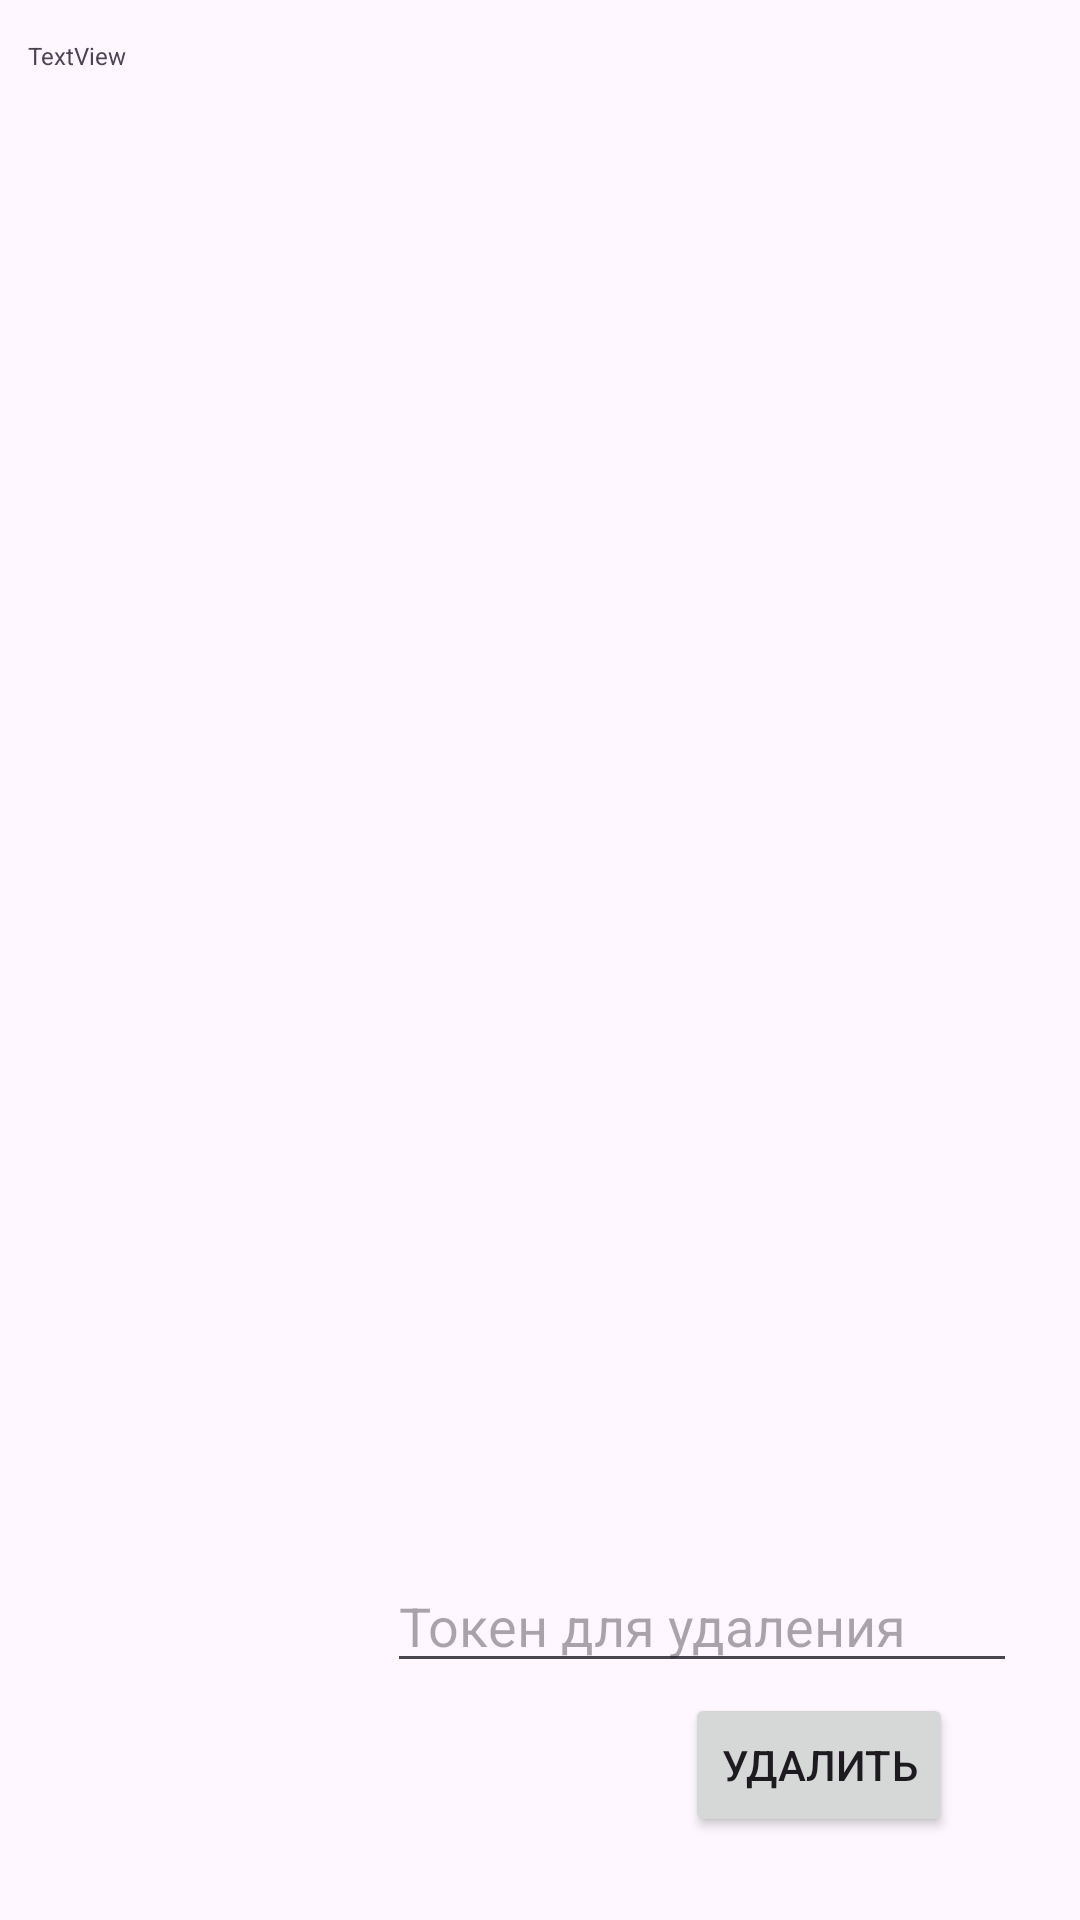

The Android layout XML behind this screen, and the referenced resources:
<!-- AndroidManifest.xml: application theme Theme.Kval202 -->
<!-- res/layout/activity_favorite.xml -->
<?xml version="1.0" encoding="utf-8"?>
<androidx.constraintlayout.widget.ConstraintLayout xmlns:android="http://schemas.android.com/apk/res/android"
    xmlns:app="http://schemas.android.com/apk/res-auto"
    xmlns:tools="http://schemas.android.com/tools"
    android:id="@+id/main"
    android:layout_width="match_parent"
    android:layout_height="match_parent"
    tools:context=".Favorite">
    <TextView
        android:id="@+id/textViewList"
        android:layout_width="341dp"
        android:layout_height="305dp"
        android:text="TextView"
        android:textSize="8sp"
        app:layout_constraintBottom_toBottomOf="parent"
        app:layout_constraintEnd_toEndOf="parent"
        app:layout_constraintHorizontal_bias="0.498"
        app:layout_constraintStart_toStartOf="parent"
        app:layout_constraintTop_toTopOf="parent"
        app:layout_constraintVertical_bias="0.039" />
    <EditText
        android:id="@+id/editTextFavoriteToken"
        android:layout_width="wrap_content"
        android:layout_height="wrap_content"
        android:ems="10"
        android:hint="Токен для удаления"
        android:inputType="text"
        app:layout_constraintBottom_toBottomOf="parent"
        app:layout_constraintEnd_toEndOf="parent"
        app:layout_constraintHorizontal_bias="0.86"
        app:layout_constraintStart_toStartOf="parent"
        app:layout_constraintTop_toTopOf="parent"
        app:layout_constraintVertical_bias="0.868" />

    <Button
        android:id="@+id/buttonDeleteFavorite"
        android:layout_width="wrap_content"
        android:layout_height="wrap_content"
        android:text="удалить"
        app:layout_constraintBottom_toBottomOf="parent"
        app:layout_constraintEnd_toEndOf="parent"
        app:layout_constraintHorizontal_bias="0.843"
        app:layout_constraintStart_toStartOf="parent"
        app:layout_constraintTop_toTopOf="parent"
        app:layout_constraintVertical_bias="0.953" />

</androidx.constraintlayout.widget.ConstraintLayout>
<!-- resources referenced by this layout -->
<resources>
  <style name="Theme.Kval202" parent="Base.Theme.Kval202" />
  <style name="Base.Theme.Kval202" parent="Theme.Material3.DayNight.NoActionBar">
          
          
      </style>
</resources>
